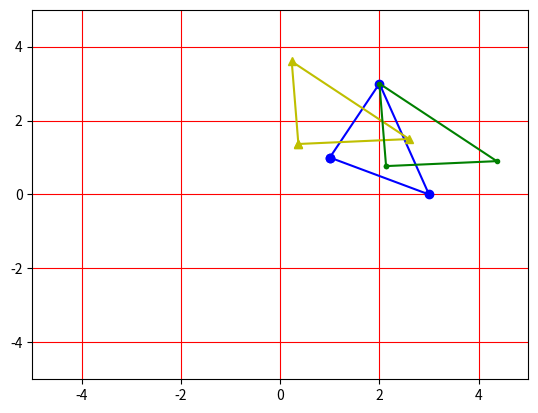

This chart was generated by the following Python code:
#coding:utf-8
import numpy as np
from matplotlib import pyplot as plt
p = np.array([[1,2,3,1],[1,3,0,1]])
# 旋转角度 30
theta = np.pi / 6
#旋转矩阵
H = np.array([[np.cos(theta),-np.sin(theta)],
	          [np.sin(theta),np.cos(theta)]])
#根据绕原点旋转
pt = H.dot(p)
#绕(2
#   3 ) 向量旋转
#   
HP  = np.array([[-2,-2,-2,-2],[-3,-3,-3,-3]])
pt1 = p + HP
pt1 = H.dot(pt1)
pt1 = pt1 + HP * -1

plt.plot(p[0],p[1],'b',marker='o')
plt.plot(pt[0],pt[1],'y',marker='^')
plt.plot(pt1[0],pt1[1],'g',marker='.')


plt.xlim([-5,5])
plt.ylim([-5,5])
plt.grid(True,color='r')
plt.show()

#欧拉公式
#